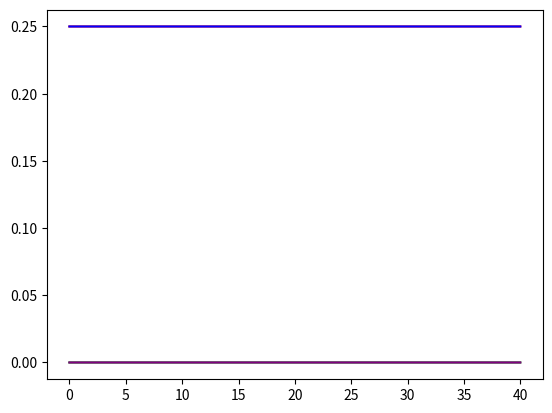

Write the Python code that produced this figure.
#!/usr/bin/env python3
# -*- coding: utf-8 -*-
"""
Created on Sat Apr 28 18:00:57 2018

[redacted]
"""


import numpy as np
from numpy import linalg as LA
import math
from matplotlib import pyplot as plt

### should create a function that takes a wavefunction in vector
### format and computes a density matrix
''' def Form_Rho(Psi):

    return D

'''

### should create a function that applies Lindblad operator to density matrix
''' def Lindbald(D):

    return D
'''
### Take commutator of H and D to give Ddot
def DDot(H, D):
    ci = 0.+1j
    return -ci*(np.dot(H,D) - np.dot(D, H))

def Hamiltonian(H, t):
    return H

### assumes photon basis states are Psi[0][idx]
def H_Photon(Psi, omega):
    dim = len(Psi[0])
    ### create an array of zeros for the Hamiltonian to be filled
    Hp = np.zeros((dim,dim))
    for i in range(0,dim):
        for j in range(0,dim):
            ### first check to make sure molecule and photon basis states match
            if (Psi[1][i]==Psi[1][j] and Psi[0][i]==Psi[0][j]):
                ### evaluate a-hat|Psi[0][j]>
                if (Psi[0][j]==0):
                    Hp[i][j] = omega/2.
                else:
                    Hp[i][j] = omega/2. + np.sqrt(Psi[0][j])*omega
    
    return Hp
                    
### assumes molecule basis states are Psi[1][idx]
def H_Molecule(Psi, omega):
    dim = len(Psi[0])

    ### create an array of zeros for the Hamiltonian to be filled
    Hp = np.zeros((dim,dim))
    for i in range(0,dim):
        for j in range(0,dim):
            ### first check to make sure molecule and photon basis states match
            if (Psi[1][i]==Psi[1][j] and Psi[0][i]==Psi[0][j]):
                ### evaluate a-hat|Psi[0][j]>
                if (Psi[1][j]==0):
                    Hp[i][j] = -omega/2.
                else:
                    Hp[i][j] = omega/2.
    
    return Hp
    
    
def H_Interaction(Psi, g):
    dim = len(Psi[0])
    ### hg (sig^+ a + sig^- a^+ )
    ### create an array of zeros for the Hamiltonian to be filled
    Hp = np.zeros((dim,dim))
    for i in range(0,dim):
        for j in range(0,dim):
            pbra = Psi[0][i]
            mbra = Psi[1][i] 
            ### for term 1, action of sig^- a^+ |Psi[][j]>
            if (Psi[1][j]>0):
              pket = Psi[0][j]+1
              mket = Psi[1][j]-1
              t1 = np.sqrt(pket)*g
              if (pbra==pket and mbra==mket):
                  Hp[i][j] = Hp[i][j] + t1
                  
            ### for term 2, action of sig^+ a |Psi[][j]>
            if (Psi[0][j]>0):
                pket = Psi[0][j]-1
                mket = Psi[1][j]+1
                t2 = np.sqrt(pket+1)*g
                if (pbra==pket and mbra==mket):
                    Hp[i][j] = Hp[i][j] + t2
    
    return Hp
    
def RK4(H, D, h, t):
    k1 = np.zeros_like(D)
    k2 = np.zeros_like(D)
    k3 = np.zeros_like(D)
    k4 = np.zeros_like(D)
    D1 = np.zeros_like(D)
    D2 = np.zeros_like(D)
    D3 = np.zeros_like(D)
    D4 = np.zeros_like(D)
    
    ### Get k1
    H1 = Hamiltonian(H, t)
    D1 = D    
    k1 = h*DDot(H1,D1)
    
    ### Update H and D and get k2
    H2 = Hamiltonian(H, t+h/2)
    D2 = D+k1/2.
    k2 = h*DDot(H2, D2)
    
    ### UPdate H and D and get k3
    H3 = H2
    D3 = D+k2/2
    k3 = h*DDot(H3, D3)
    
    ### Update H and D and get K4
    H4 = Hamiltonian(H, t+h)
    D4 = D+k3
    k4 = h*DDot(H4, D4)
    
    Df = D + (1/6.)*(k1 + 2.*k2 + 2*k3 + k4)
    return Df


Psi = np.zeros((2,6))
print(Psi)

idx = 0
for i in range(0,3):
    for j in range(0,2):
        Psi[0][idx] = i
        Psi[1][idx] = j
        idx = idx+1
        
print(Psi)
Hphot = H_Photon(Psi, 0.5)
print(Hphot)

Hmol = H_Molecule(Psi, 0.5)
print(Hmol)
  
Hi = H_Interaction(Psi, 0.2)
print(Hi)

Htot = Hphot + Hmol + Hi
Ntime = 4000
p2 = np.zeros(Ntime,dtype=complex)
p3 = np.zeros(Ntime,dtype=complex)
p4 = np.zeros(Ntime,dtype=complex)
p5 = np.zeros(Ntime,dtype=complex)
t = np.zeros(Ntime)

D = np.zeros((6,6),dtype=complex)
D[1][1] = 1./4+0j
D[2][2] = 1./4+0j
#D[3][3] = 1./4+0j
#D[4][4] = 1./4+0j
D[1][2] = D[2][1] = 1./4+0j
#D[1][3] = D[3][1] = 1./4+0j
#D[1][4] = D[4][1] = 1./4+0j
#D[2][3] = D[3][2] = 1./4+0j
#D[2][4] = D[4][2] = 1./4+0j
#D[3][4] = D[4][3] = 1./4+0j
for i in range(0,Ntime):
    Dp1 = RK4(Htot, D, 0.01, i*0.01)
    t[i] = 0.01*i
    p2[i] = Dp1[1][1]
    p3[i] = Dp1[2][2]
    p4[i] = Dp1[3][3]
    p5[i] = Dp1[4][4]
    D = Dp1


plt.plot(t, np.real(p2), 'red', t, np.real(p3), 'blue', t, np.real(p4), 'green', t, np.real(p5), 'purple')
plt.show()
    
